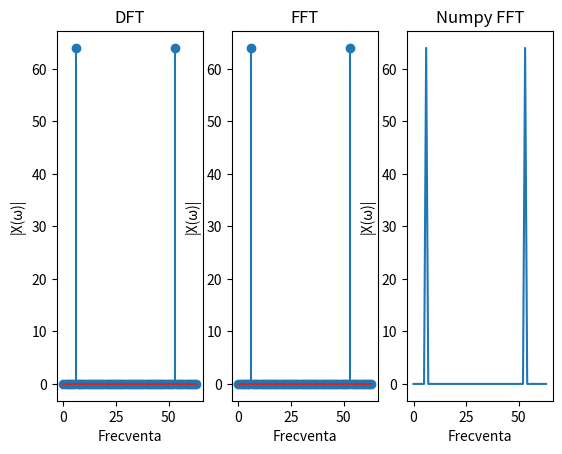

Write Python code to recreate this figure. (Note: this script raises an exception after producing the figure.)
import time

import numpy as np
import matplotlib.pylab as plt
import math


def dtf(ω, signal):
    tfω = 0
    for i in range(len(signal)):
        tfω += signal[i] * math.e**((1j * (-2) * np.pi * i * ω) / len(signal))
    return np.abs(tfω)


# def fft(m, signal):
#     N = len(signal)
#     if N == 1:
#         return signal[0]
#     elif not math.log2(N).is_integer():
#         raise Exception('The given signal has a length that is not a power of two!')
#
#     return fft(m, signal[::2]) + (math.e ** (-2 * np.pi * 1j * m / N)) * fft(m, signal[1::2])


def fft(signal):
    N = len(signal)
    if N == 1:
        return signal[0]
    elif not math.log2(N).is_integer():
        raise Exception('The given signal has a length that is not a power of two!')

    even = fft(signal[::2])
    odd = fft(signal[1::2])

    k = np.arange(N // 2)
    expo = math.e ** (-2 * 1j * np.pi * k / N)

    return np.concatenate([even + expo * odd, even - expo * odd])




totalN = [128, 256, 512, 1024, 2048, 4096, 8192]

my_times_dft = []
my_times_fft = []
numpy_times = []

for n in totalN:
    fig, ass = plt.subplots(1,3)


    t = np.arange(0,1,1/n)
    signal = np.cos(2 * np.pi * 250 * t) + np.cos(2 * np.pi * 75 * t)
    # my version dft
    my_start_time_dft = time.time_ns()
    ω = np.arange(0, n, 1)
    tf_sig = [dtf(i,signal) for i in range(n)]
    my_end_time_dft = time.time_ns()
    my_time_dft = my_end_time_dft - my_start_time_dft

    # my plot dft
    ass[0].stem(ω[:len(ω)//2],np.real(tf_sig[:len(tf_sig)//2]))
    ass[0].set_xlabel('Frecventa')
    ass[0].set_ylabel('|X(ω)|')
    ass[0].set_title('DFT')

    # my version fft
    my_start_time_fft = time.time_ns()
    ω = np.arange(0, n, 1)
    tf_sig = fft(signal)
    my_end_time_fft = time.time_ns()
    my_time_fft = my_end_time_fft - my_start_time_fft

    # my plot fft
    ass[1].stem(ω[:len(ω)//2],np.real(tf_sig[:len(tf_sig)//2]))
    ass[1].set_xlabel('Frecventa')
    ass[1].set_ylabel('|X(ω)|')
    ass[1].set_title('FFT')

    # numpy
    numpy_start_time = time.time_ns()
    np_fft = np.fft.fft(signal,n)
    numpy_end_time = time.time_ns()
    np_time = numpy_end_time - numpy_start_time

    # numpy plot
    ass[2].plot(np.real(np_fft[:len(np_fft)//2]))
    ass[2].set_xlabel('Frecventa')
    ass[2].set_ylabel('|X(ω)|')
    ass[2].set_title('Numpy FFT')

    # recording time and saving the files
    my_times_dft.append(my_time_dft)
    my_times_fft.append(my_time_fft)
    numpy_times.append(np_time)

    plt.savefig(f"fourier_graphs/ex1-{n}.pdf", format="pdf", bbox_inches="tight")
    plt.close()
    print(f"Finished {n}")

plt.figure()
plt.plot(totalN, np.log(my_times_dft),label="My DFT")
plt.plot(totalN, np.log(my_times_fft),label="My FFT")
# numpy time usually is 0 and the function fails because it can't do log(0)
# plt.plot(totalN, np.log(numpy_times),label="Numpy FFT")
plt.xlabel("N")
plt.ylabel("log(Time)")
plt.title("Execution Time Comparison")
plt.legend()

plt.savefig(f"ex1-times.pdf", format="pdf", bbox_inches="tight")
plt.show()
